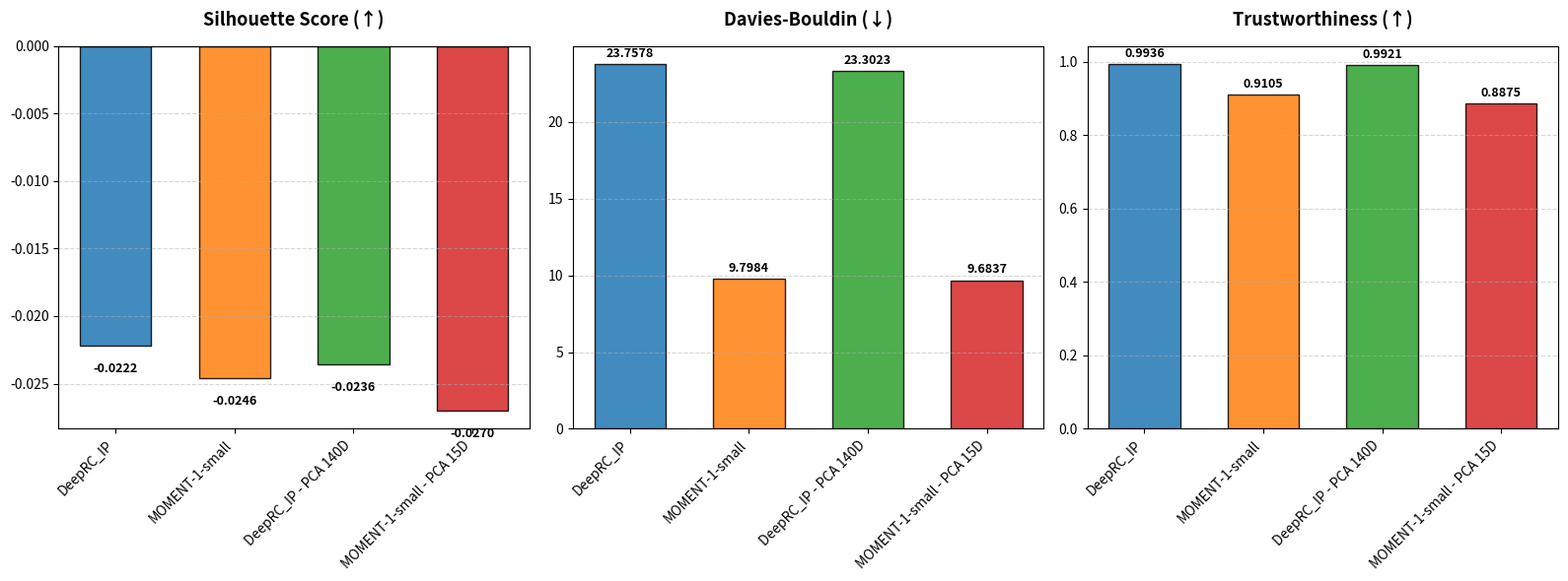

This figure's Python source:
import matplotlib.pyplot as plt
import numpy as np

# Definizione dei modelli e delle metriche
models = [
    "DeepRC_IP",
    "MOMENT-1-small",
    "DeepRC_IP - PCA 140D",
    "MOMENT-1-small - PCA 15D"
]

metrics = {
    "Silhouette Score (↑)": [-0.0222, -0.0246, -0.0236, -0.0270],
    "Davies-Bouldin (↓)": [23.7578, 9.7984, 23.3023, 9.6837],
    "Trustworthiness (↑)": [0.9936, 0.9105, 0.9921, 0.8875]
}

# Configurazione della figura con 3 subplot affiancati
fig, axes = plt.subplots(1, 3, figsize=(16, 6))
colors = ['#1f77b4', '#ff7f0e', '#2ca02c', '#d62728']  # Colori distinti per i modelli

for i, (metric_name, values) in enumerate(metrics.items()):
    ax = axes[i]
    
    # Creazione delle barre per ogni modello
    bars = ax.bar(models, values, color=colors, edgecolor='black', alpha=0.85, width=0.6)
    
    # Titolo e formattazione dell'asse
    ax.set_title(metric_name, fontsize=13, fontweight='bold', pad=15)
    ax.set_xticklabels(models, rotation=45, ha='right', fontsize=10)
    ax.grid(axis='y', linestyle='--', alpha=0.5)
    
    # Rendi la linea dello zero più evidente per lo Silhouette Score (valori negativi)
    if min(values) < 0:
        ax.axhline(0, color='black', linewidth=0.8, linestyle='-')

    # Aggiunta dei valori numerici sopra o sotto le barre
    for bar in bars:
        height = bar.get_height()
        va = 'bottom' if height >= 0 else 'top'
        offset = 3 if height >= 0 else -12
        
        ax.annotate(f'{height:.4f}',
                    xy=(bar.get_x() + bar.get_width() / 2, height),
                    xytext=(0, offset),
                    textcoords="offset points",
                    ha='center', va=va, fontsize=9, fontweight='bold')

# Ottimizzazione degli spazi per evitare sovrapposizioni delle etichette
plt.tight_layout()

# Salvataggio del grafico
plt.savefig('confronto_metriche.png', dpi=300)
